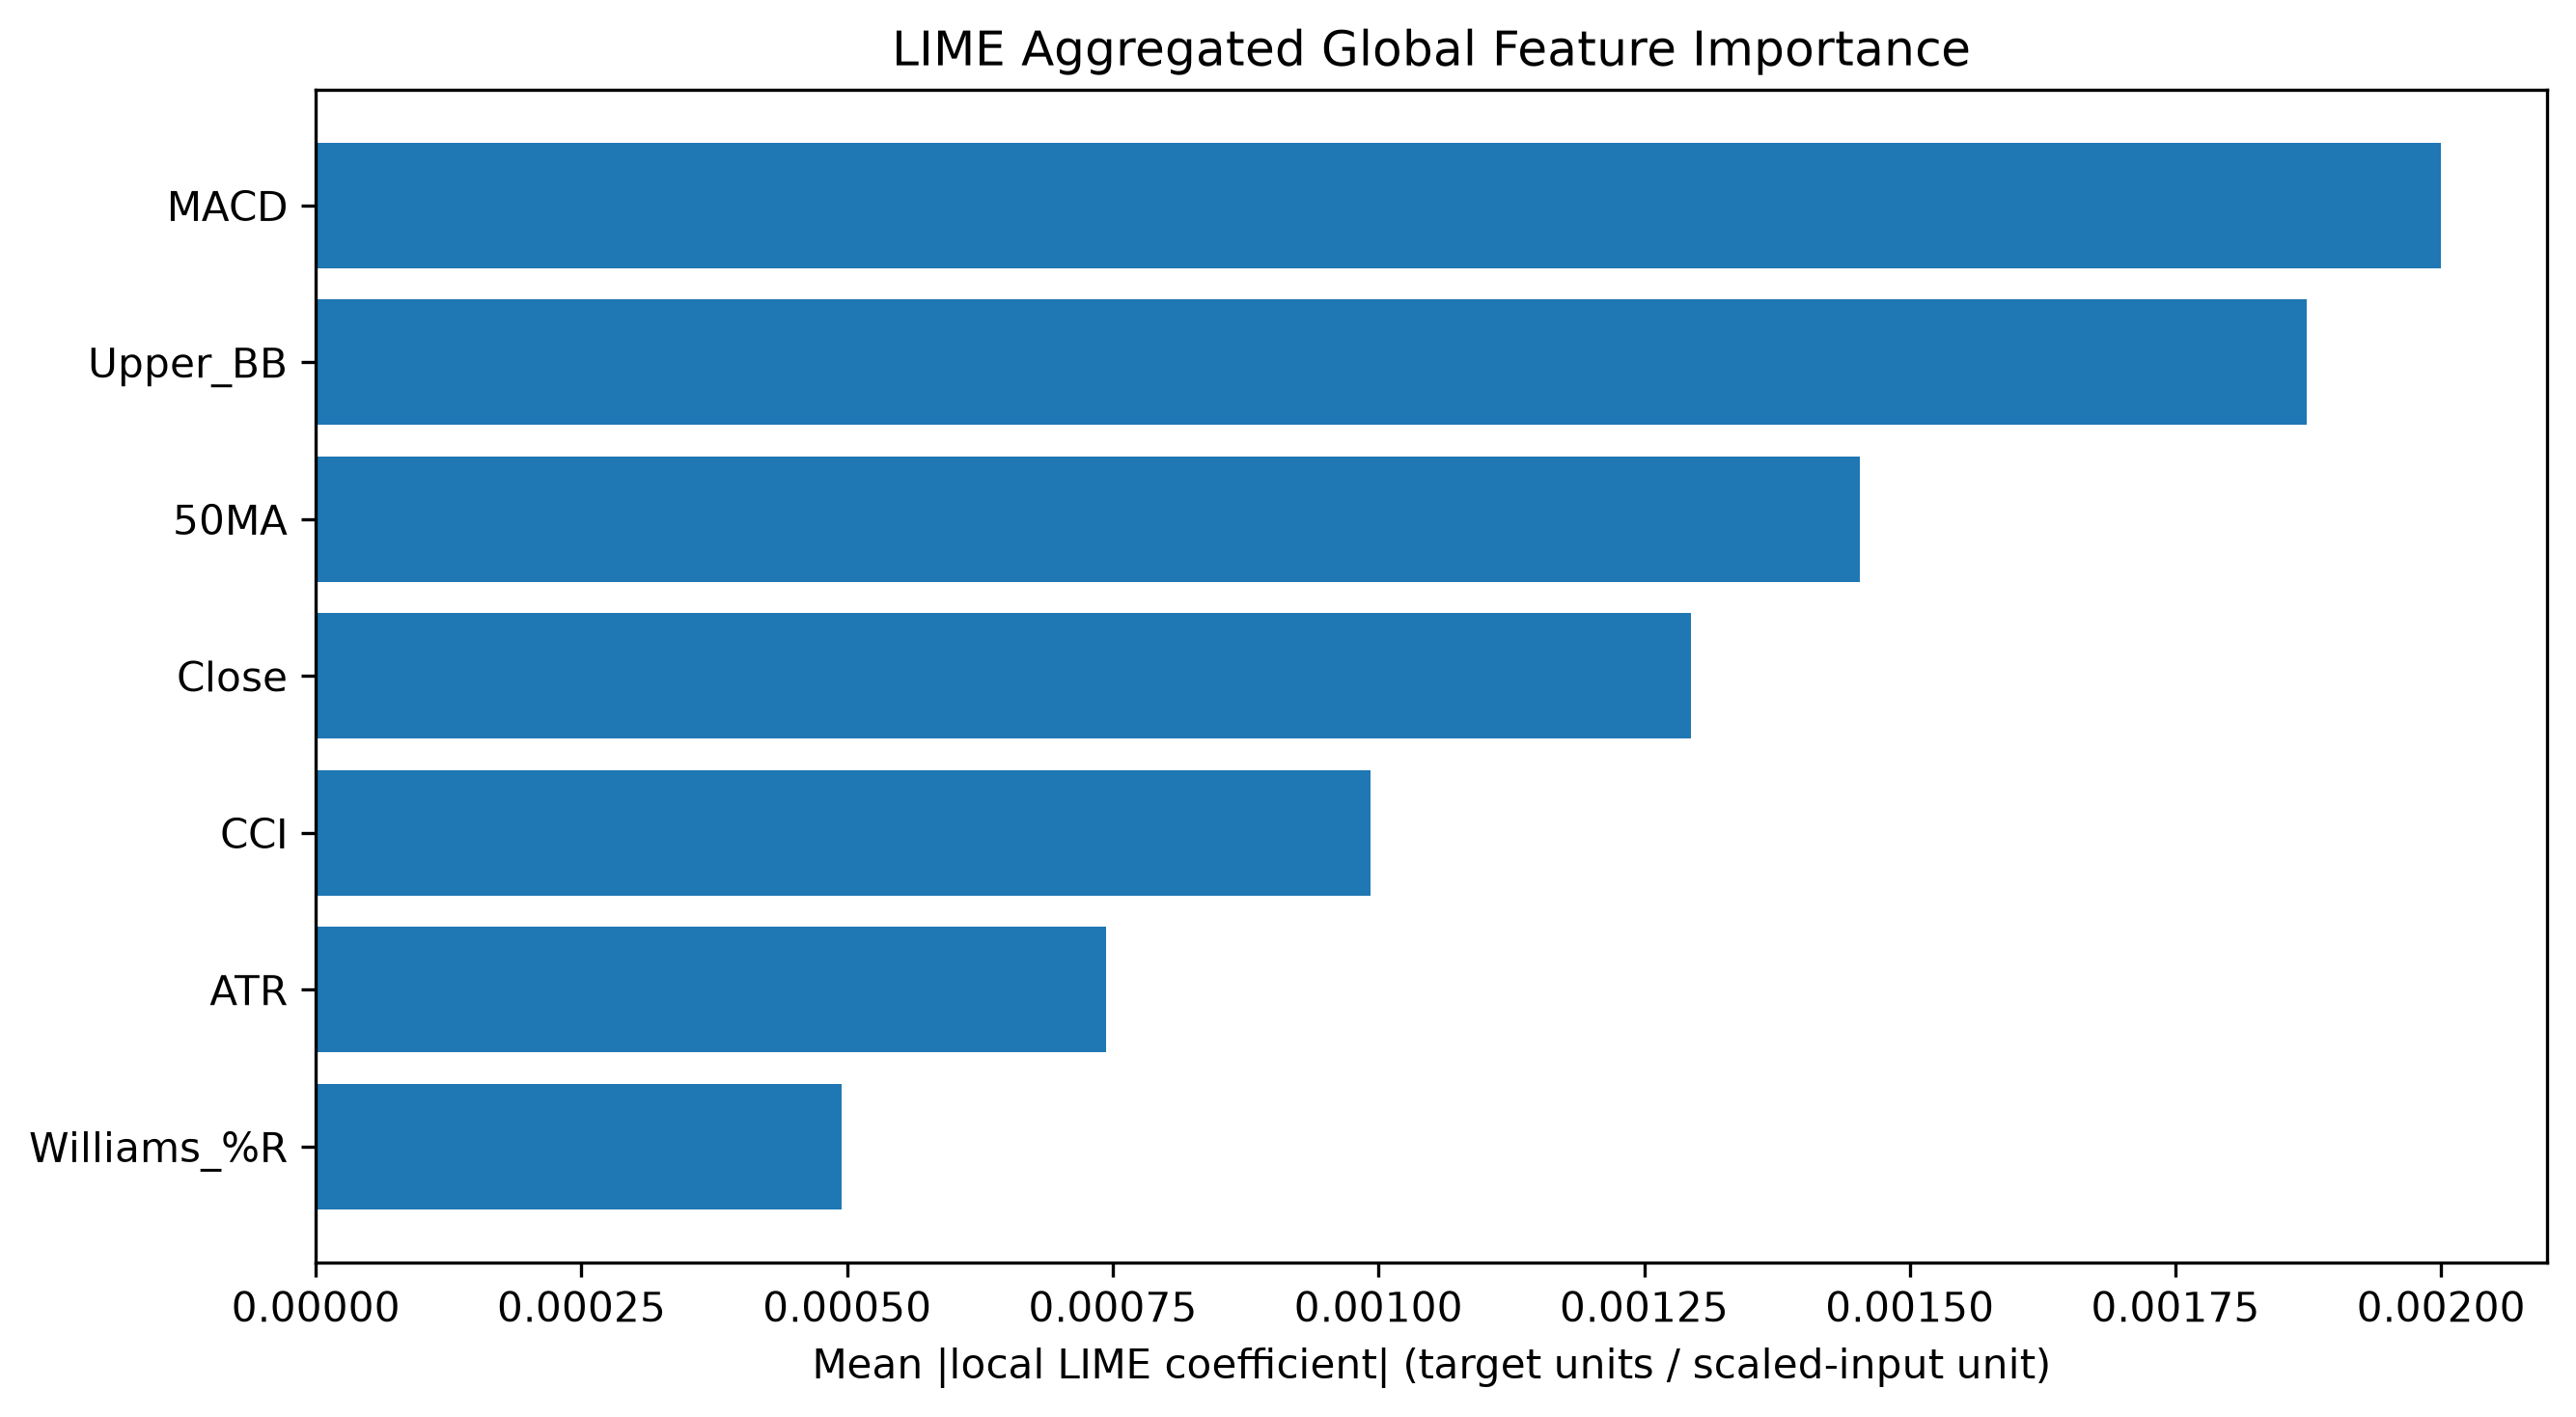

The data file committed next to this chart (first rows):
Feature, LIME MeanAbs, LIME Rank
MACD, 0.002, 1
Upper_BB, 0.001874, 2
50MA, 0.001453, 3
Close, 0.001294, 4
CCI, 0.0009921, 5
ATR, 0.0007435, 6
Williams_%R, 0.0004948, 7
